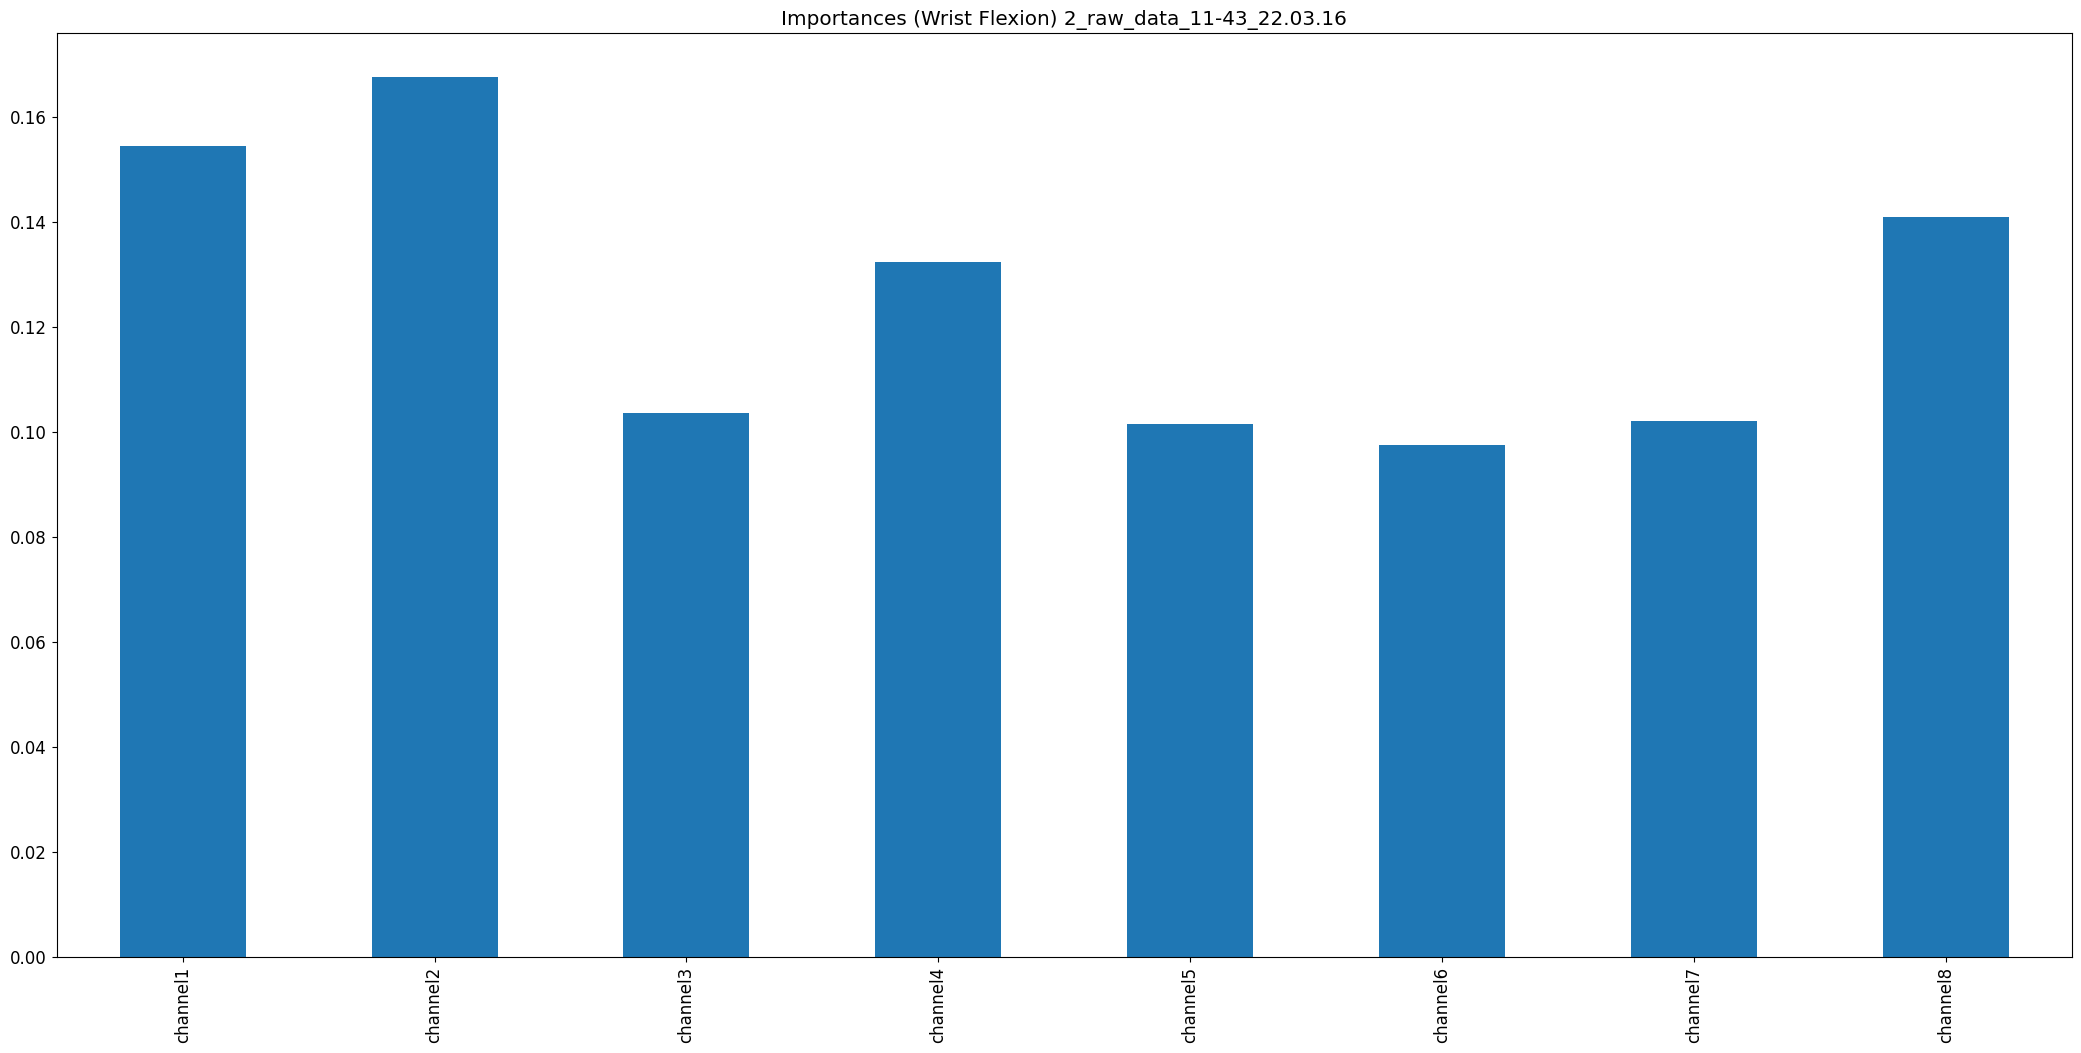

Values plotted in this chart, from the file beside it:
, 0
channel1, 0.1543
channel2, 0.1676
channel3, 0.1036
channel4, 0.1324
channel5, 0.1015
channel6, 0.09753
channel7, 0.1021
channel8, 0.1409
